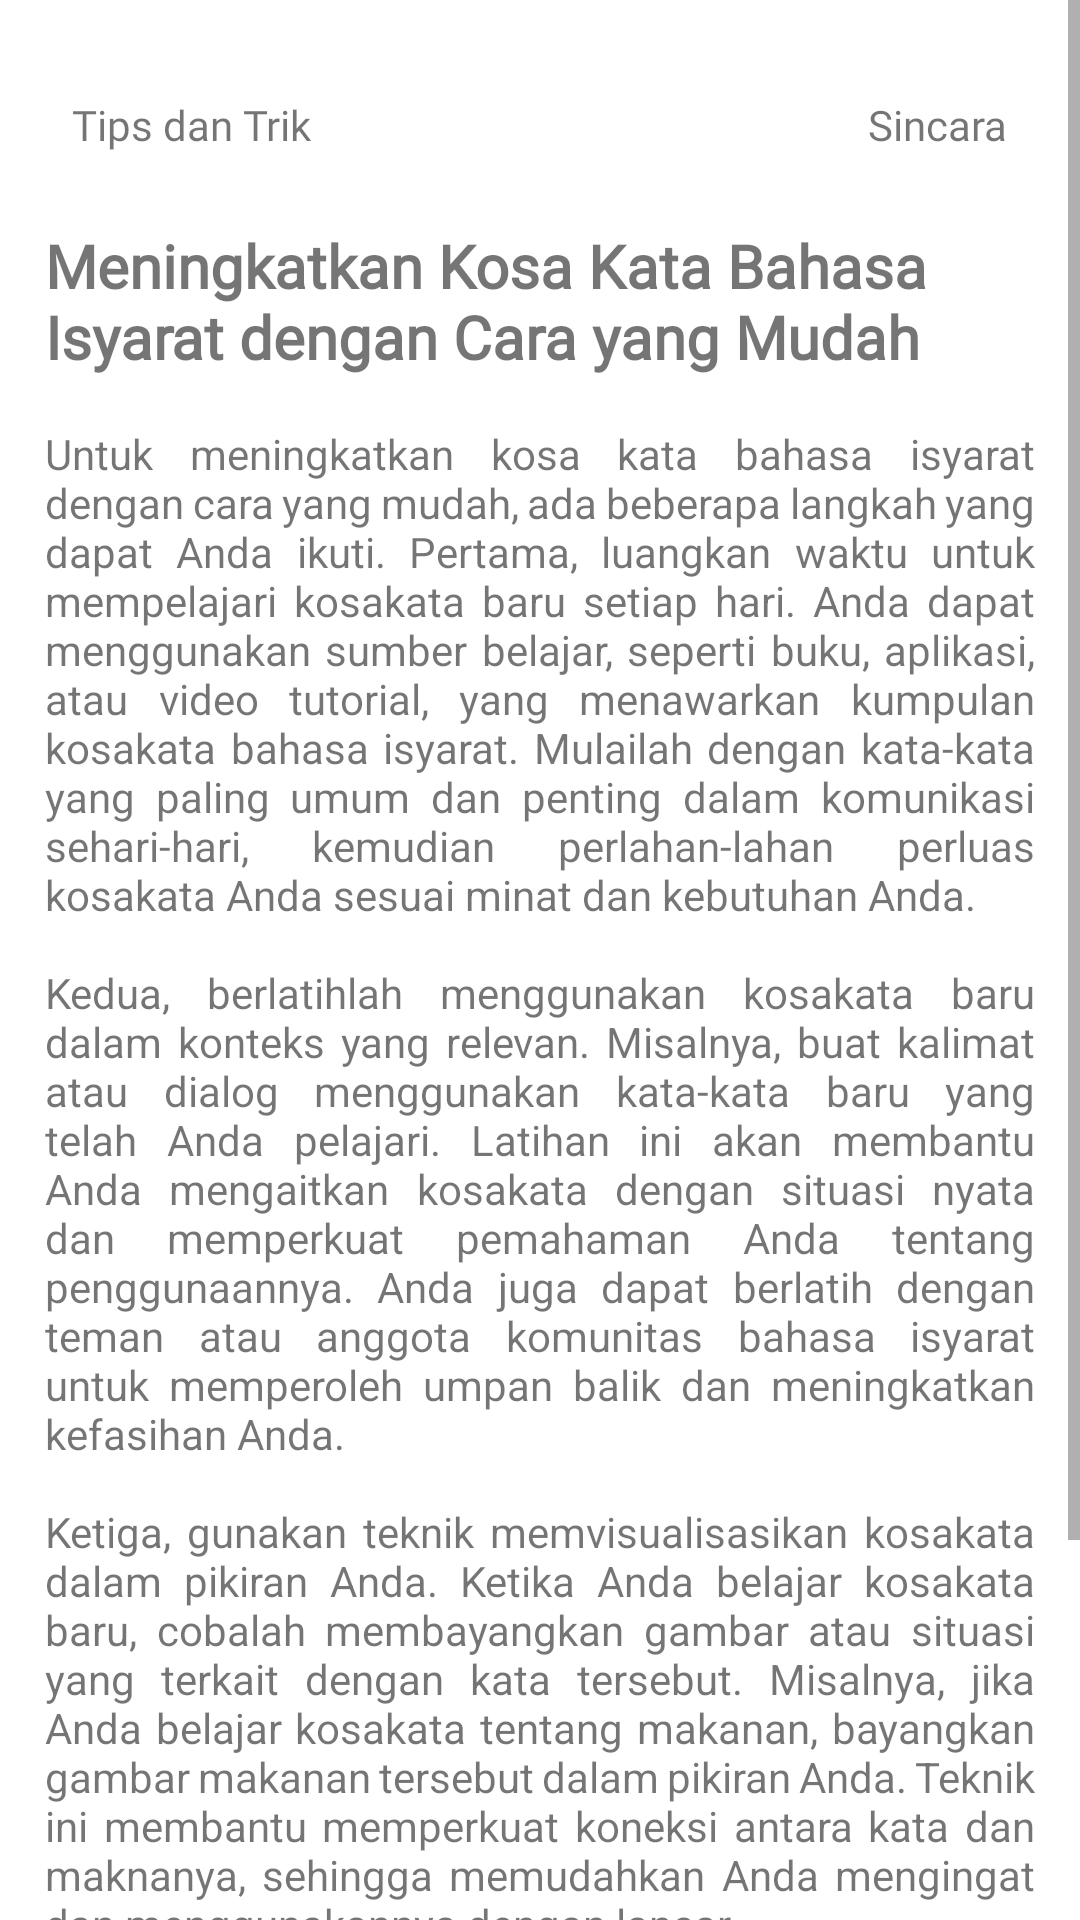

Layout XML and referenced resources for this Android screen:
<!-- AndroidManifest.xml: application theme Theme.Sincara -->
<!-- res/layout/fragment_kosakata.xml -->
<?xml version="1.0" encoding="utf-8"?>
<ScrollView
    xmlns:android="http://schemas.android.com/apk/res/android"
    xmlns:app="http://schemas.android.com/apk/res-auto"
    xmlns:tools="http://schemas.android.com/tools"
    android:layout_width="match_parent"
    android:layout_height="match_parent">

    <androidx.constraintlayout.widget.ConstraintLayout
        android:layout_width="match_parent"
        android:layout_height="match_parent">

    <TextView
        android:id="@+id/textView24"
        android:layout_width="wrap_content"
        android:layout_height="wrap_content"
        android:layout_marginStart="24dp"
        android:layout_marginTop="32dp"
        android:fontFamily="@font/poppins"
        android:text="@string/tipstrik"
        app:layout_constraintBottom_toBottomOf="parent"
        app:layout_constraintEnd_toEndOf="parent"
        app:layout_constraintHorizontal_bias="0.0"
        app:layout_constraintStart_toStartOf="parent"
        app:layout_constraintTop_toTopOf="parent"
        app:layout_constraintVertical_bias="0.0" />

    <TextView
        android:id="@+id/textView25"
        android:layout_width="wrap_content"
        android:layout_height="wrap_content"
        android:layout_marginEnd="24dp"
        android:fontFamily="@font/poppins"
        android:text="@string/app_name"
        app:layout_constraintEnd_toEndOf="parent"
        app:layout_constraintHorizontal_bias="1.0"
        app:layout_constraintStart_toEndOf="@+id/textView24"
        app:layout_constraintTop_toTopOf="@+id/textView24" />

        <TextView
            android:id="@+id/textView26"
            android:layout_width="match_parent"
            android:layout_height="wrap_content"
            android:layout_marginStart="15dp"
            android:layout_marginTop="24dp"
            android:layout_marginEnd="15dp"
            android:fontFamily="@font/poppins_bold"
            android:text="@string/cara5"
            android:textSize="20sp"
            android:textStyle="bold"
            app:layout_constraintEnd_toEndOf="parent"
            app:layout_constraintHorizontal_bias="0.0"
            app:layout_constraintStart_toStartOf="@+id/textView24"
            app:layout_constraintTop_toBottomOf="@+id/textView24" />

        <TextView
            android:id="@+id/textView27"
            android:layout_width="match_parent"
            android:layout_height="wrap_content"
            android:layout_marginStart="15dp"
            android:layout_marginTop="16dp"
            android:layout_marginEnd="15dp"
            android:justificationMode="inter_word"
            android:text="@string/desk5"
            app:layout_constraintBottom_toBottomOf="parent"
            app:layout_constraintEnd_toEndOf="parent"
            app:layout_constraintStart_toStartOf="parent"
            app:layout_constraintTop_toBottomOf="@+id/textView26"
            app:layout_constraintVertical_bias="0.0" />

</androidx.constraintlayout.widget.ConstraintLayout>
</ScrollView>
<!-- resources referenced by this layout -->
<resources>
  <string name="app_name">Sincara</string>
  <string name="cara5">Meningkatkan Kosa Kata Bahasa Isyarat dengan Cara yang Mudah</string>
  <string name="desk5">Untuk meningkatkan kosa kata bahasa isyarat dengan cara yang mudah, ada beberapa langkah yang dapat Anda ikuti. Pertama, luangkan waktu untuk mempelajari kosakata baru setiap hari. Anda dapat menggunakan sumber belajar, seperti buku, aplikasi, atau video tutorial, yang menawarkan kumpulan kosakata bahasa isyarat. Mulailah dengan kata-kata yang paling umum dan penting dalam komunikasi sehari-hari, kemudian perlahan-lahan perluas kosakata Anda sesuai minat dan kebutuhan Anda.\n\nKedua, berlatihlah menggunakan kosakata baru dalam konteks yang relevan. Misalnya, buat kalimat atau dialog menggunakan kata-kata baru yang telah Anda pelajari. Latihan ini akan membantu Anda mengaitkan kosakata dengan situasi nyata dan memperkuat pemahaman Anda tentang penggunaannya. Anda juga dapat berlatih dengan teman atau anggota komunitas bahasa isyarat untuk memperoleh umpan balik dan meningkatkan kefasihan Anda.\n\nKetiga, gunakan teknik memvisualisasikan kosakata dalam pikiran Anda. Ketika Anda belajar kosakata baru, cobalah membayangkan gambar atau situasi yang terkait dengan kata tersebut. Misalnya, jika Anda belajar kosakata tentang makanan, bayangkan gambar makanan tersebut dalam pikiran Anda. Teknik ini membantu memperkuat koneksi antara kata dan maknanya, sehingga memudahkan Anda mengingat dan menggunakannya dengan lancar.\n\nTerakhir, perluas kosakata dengan menggunakan kamus bahasa isyarat. Kamus bahasa isyarat adalah sumber yang berharga untuk memperoleh kosakata baru dan mempelajari cara mengartikan kata-kata dalam bahasa isyarat. Gunakan kamus bahasa isyarat secara teratur untuk mencari kata-kata yang belum Anda ketahui, serta untuk memperdalam pemahaman Anda tentang arti dan gerakan isyarat yang tepat.</string>
  
      //Sejarah
  <string name="tipstrik">Tips dan Trik</string>
  
      //Deskripsi
  <style name="Theme.Sincara" parent="Theme.MaterialComponents.DayNight.DarkActionBar">
          
          <item name="colorPrimary">@color/green_sincara</item>
          <item name="colorPrimaryVariant">@color/purple_700</item>
          <item name="colorOnPrimary">@color/white</item>
          
          <item name="colorSecondary">@color/teal_200</item>
          <item name="colorSecondaryVariant">@color/teal_700</item>
          <item name="colorOnSecondary">@color/black</item>
          
          <item name="android:statusBarColor">?attr/colorPrimaryVariant</item>
          
      </style>
  <color name="green_sincara">#66D0AD</color>
  <color name="purple_700">#FF3700B3</color>
  <color name="white">#FFFFFFFF</color>
  <color name="teal_200">#FF03DAC5</color>
  <color name="teal_700">#FF018786</color>
  <color name="black">#FF000000</color>
</resources>
